2-way image classification set "Apples" from GitHub (nat-0705/Apples); label vocabulary: fresh, rotten.

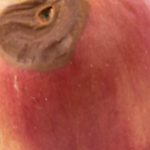
Label: rotten

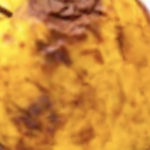
Label: rotten

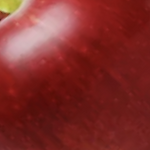
Label: fresh

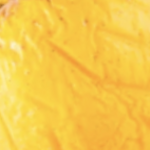
Label: rotten

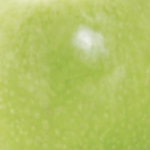
Label: fresh

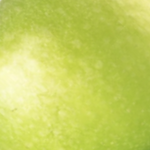
Label: fresh
